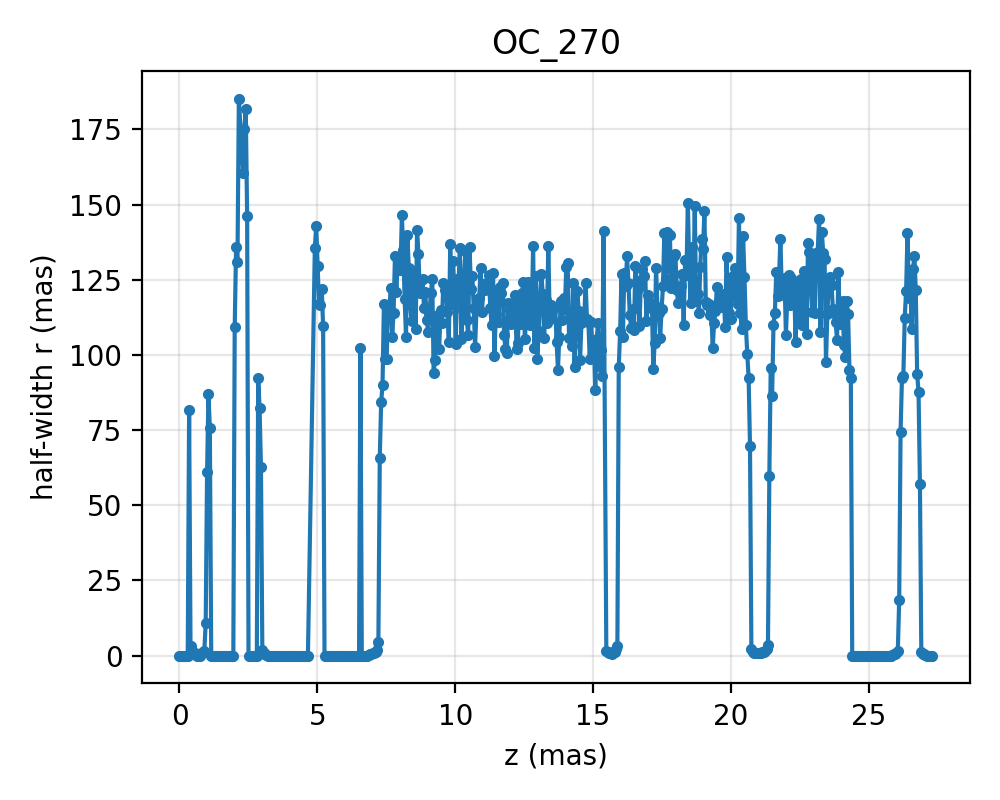

Data behind this chart, as committed beside it:
z, r_up_ref, r_down_ref
0.0, 0.0, 0.0
0.05009, 0.0, 0.0
0.1002, 0.0, 0.0
0.1503, 0.0, 0.0
0.2004, 0.0, 0.0
0.2505, 0.0, 0.0
0.3006, 0.0, 0.0
0.3507, 81.78, 81.78
0.4007, 3.296, 3.296
0.4508, 1.485, 1.485
0.5009, 1.019, 1.019
0.551, 0.7697, 0.7697
0.6011, 0.5873, 0.5873
0.6512, 0.0, 0.0
0.7013, 0.0, 0.0
0.7514, 0.0, 0.0
0.8015, 0.918, 0.918
0.8516, 1.147, 1.147
0.9017, 1.585, 1.585
0.9518, 10.81, 10.81
1.002, 61.18, 61.18
1.052, 86.88, 86.88
1.102, 75.63, 75.63
1.152, 0.0, 0.0
1.202, 0.0, 0.0
1.252, 0.0, 0.0
1.302, 0.0, 0.0
1.353, 0.0, 0.0
1.403, 0.0, 0.0
1.453, 0.0, 0.0
1.503, 0.0, 0.0
1.553, 0.0, 0.0
1.603, 0.0, 0.0
1.653, 0.0, 0.0
1.703, 0.0, 0.0
1.753, 0.0, 0.0
1.803, 0.0, 0.0
1.853, 0.0, 0.0
1.904, 0.0, 0.0
1.954, 0.0, 0.0
2.004, 109.2, 109.2
2.054, 136.1, 136.1
2.104, 130.9, 130.9
2.154, 185.3, 185.3
2.304, 160.5, 160.5
2.354, 175.1, 175.1
2.404, 181.6, 181.6
2.455, 146.1, 146.1
2.505, 0.0, 0.0
2.555, 0.0, 0.0
2.605, 0.0, 0.0
2.655, 0.0, 0.0
2.705, 0.0, 0.0
2.755, 0.0, 0.0
2.805, 0.0, 0.0
2.855, 92.31, 92.31
2.905, 82.27, 82.27
2.955, 62.71, 62.71
3.006, 1.768, 1.768
3.056, 0.9126, 0.9126
... 479 more rows
